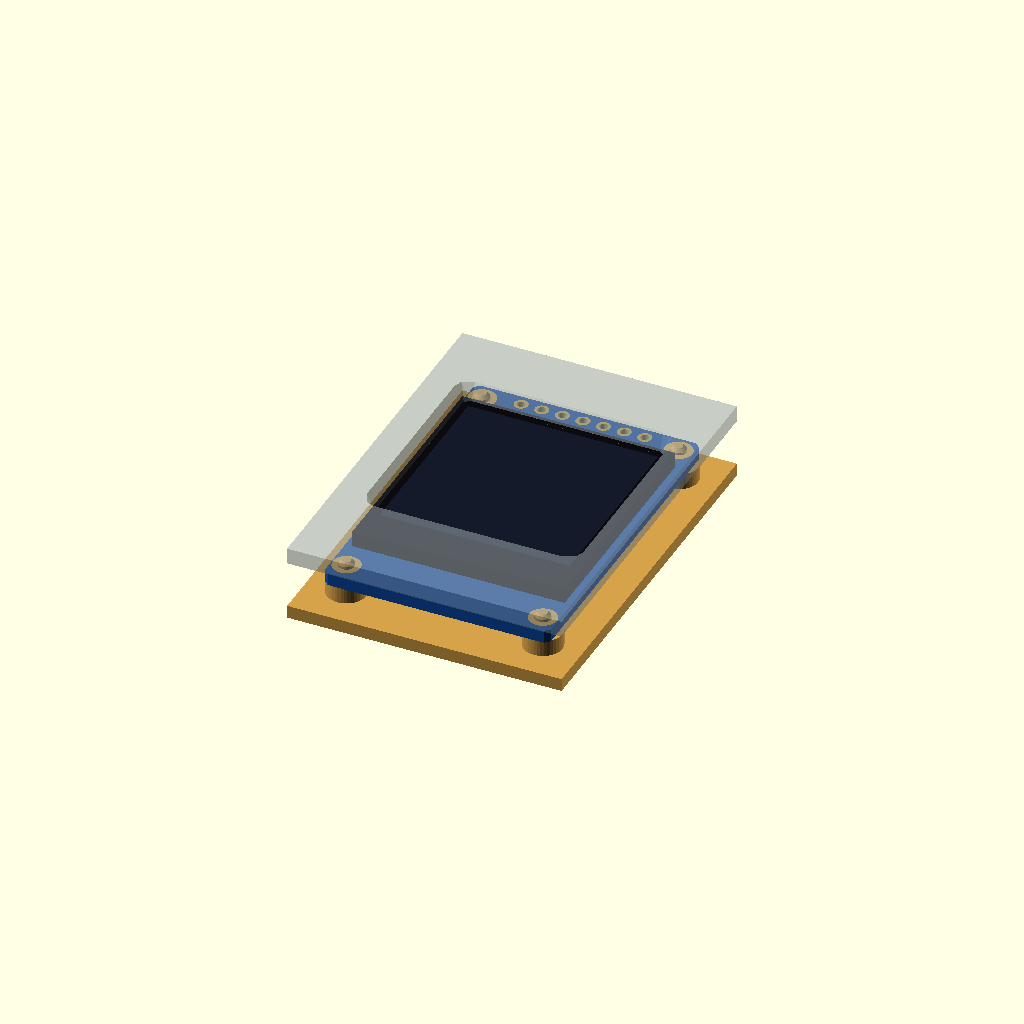
Cell 1: the model at its default parameters.
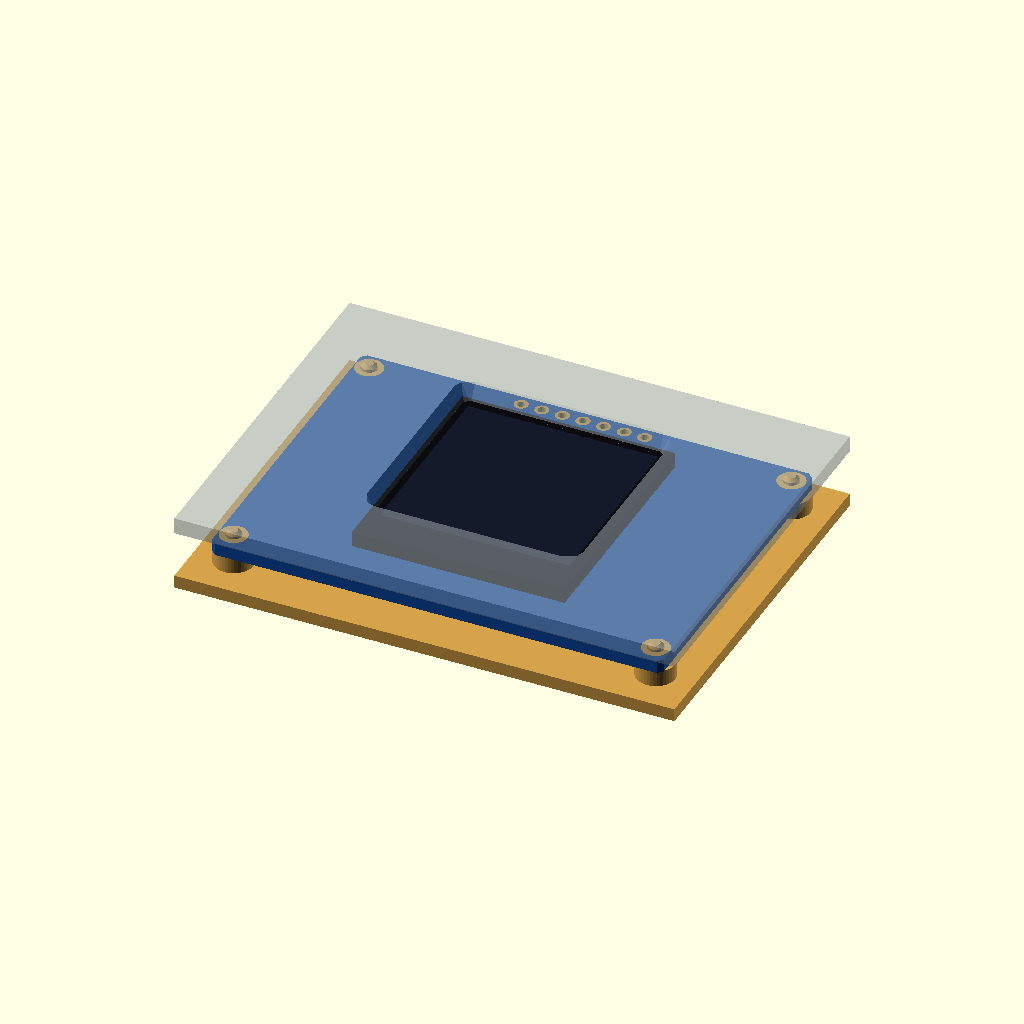
Cell 2: b_w = 55.6 (everything else at default).
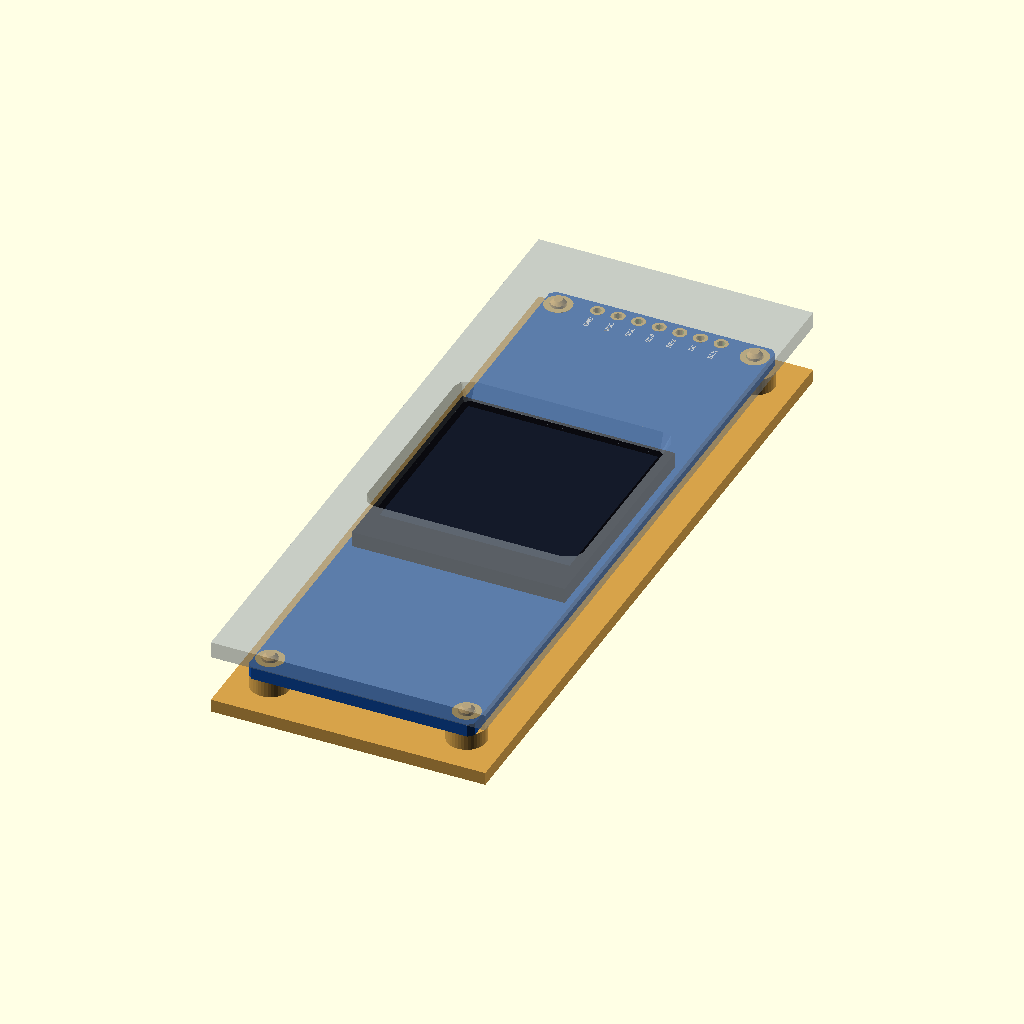
Cell 3 — b_l set to 80.6, the other parameters unchanged.
All cells are drawn from one camera (rotation 55°, 0°, 25°, orthographic, colour scheme Cornfield), so only the parameter changes between them.
The OpenSCAD source (modules/st7789_13.scad):
// 1.3" IPS TFT, 240 x 240, ST7789 (7 pins at the top: GND VCC SCL SDA RES
// DC BLK, no CS pin, four corner holes; the "GMT130" board).
//
//   use <partbin/modules/st7789_13.scad>
//
//   st7789_13();                      the board, with its parts
//   st7789_13(detail = false);        only what matters for fit (fast)
//   st7789_13(headers = "down");      with the 7-pin header soldered on
//   st7789_13_holder(h = 2);          posts under its holes, add to the case
//   st7789_13_window(gap, wall);      the screen opening in the front, subtract it
//   st7789_13_size()                  [width, length, pcb thickness]
//   st7789_13_height()                PCB underside to the front of the glass
//
// Where it sits: screen up, the board centred on x = y = 0, its underside at
// z = 0, the pins at the top (+y). For the window, the front's inside face is
// `gap` mm above the glass.

use <../lib/parts.scad>
use <../lib/breakout.scad>
use <../lib/display.scad>

// ---------- typical; length and holes from a seller's photo (scaled by the pins)
b_w      = 27.8;    // board width (x)
b_l      = 40.3;    // board length (y)
hole_d   = 2.0;
hole_x   = 1.8;     // hole centre to the side edges
hole_top = 2.1;     // top holes, centre to the top edge
hole_bot = 2.4;     // bottom holes, centre to the bottom edge
b_t      = 1.6;     // PCB
pin_top  = 1.4;     // pin centre to the top edge
glass    = [26.2, 29.2];     // glass outline
glass_t  = 1.9;     // glass and its tape
glass_y  = 0.4;     // glass centre (y)
active   = [23.4, 23.4];     // the lit area (240 x 240)
active_y = 1.4;     // its centre, from the glass centre (the flex cable is at the bottom)

holes  = [for (sx = [-1, 1], y = [b_l / 2 - hole_top, -b_l / 2 + hole_bot]) [sx * (b_w / 2 - hole_x), y]];
pins_y = b_l / 2 - pin_top;
pins   = ["GND", "VCC", "SCL", "SDA", "RES", "DC", "BLK"];

function st7789_13_size() = [b_w, b_l, b_t];
function st7789_13_height() = b_t + glass_t;
function st7789_13_active() = [0, glass_y + active_y];
function st7789_13_holes() = holes;
function st7789_13_pin(i) = [(i - 3) * 2.54, pins_y];

// ======================================================================= board
module st7789_13(detail = true, headers = "none") {
    bo_pcb([b_w, b_l], b_t, 0.6, holes, hole_d, 3.4, 7, 0, pins_y, c_pcb_blue());
    translate([0, glass_y, b_t]) glass_panel(glass, glass_t, active, [0, active_y]);
    if (detail) {
        translate([0, 0, b_t]) for (i = [0:6])
            translate([(i - 3) * 2.54, pins_y - 1.5, 0]) silk(pins[i], 0.6, "right", rot = 90);
        // back: regulator and a few parts
        mirror([0, 0, 1]) {
            translate([-5, b_l / 2 - 7, 0]) sot23(5);
            for (x = [0, 3]) translate([x, b_l / 2 - 7, 0]) smd_passive("0603", "c", 90);
            translate([6, b_l / 2 - 7, 0]) sot23(3);
        }
    }
    bo_headers(7, 0, pins_y, b_t, headers);
}

// ===================================================================== holder
module st7789_13_holder(h = 2, style = "peg") {
    bo_mounts(holes, hole_d, b_t, h, style);
}

// ===================================================================== window
// The opening over the lit area, `margin` mm bigger all round, in a front
// `wall` mm thick whose inside face is `gap` mm above the glass.
module st7789_13_window(gap = 0.3, wall = 2, margin = 0.4, flare = 1) {
    rect_window(0, glass_y + active_y, b_t + glass_t + gap, wall,
                [active[0] + 2 * margin, active[1] + 2 * margin], flare);
}

// ========================================================= shown when opened
show = "demo";  // demo | board | holder
if (show == "board") st7789_13();
else if (show == "holder") color("#d6a24a") st7789_13_holder();
else bo_demo([b_w, b_l], 2, b_t + glass_t + 0.3) {
    st7789_13();
    st7789_13_holder();
    st7789_13_window();
}
Parameter table extracted from the source (name, type, default, range or options):
b_w: number, default 27.8
b_l: number, default 40.3
hole_d: number, default 2
hole_x: number, default 1.8
hole_top: number, default 2.1
hole_bot: number, default 2.4
b_t: number, default 1.6
pin_top: number, default 1.4
glass: vector, default [26.2, 29.2]
glass_t: number, default 1.9
glass_y: number, default 0.4
active: vector, default [23.4, 23.4]
active_y: number, default 1.4
